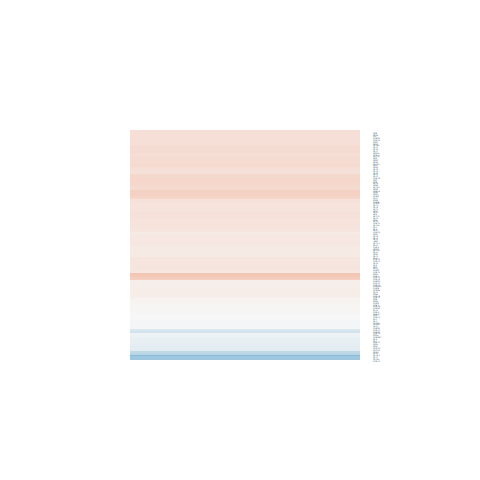

Source data for this figure (header and first rows):
logFC, AveExpr, t, P.Value, adj.P.Val, B
0.09461, 5.312, 0.5866, 0.5675, 0.9258, -5.39
-0.02783, 5.894, -0.1423, 0.889, 0.9856, -5.599
0.1362, 6.886, 0.8363, 0.418, 0.8967, -5.365
0.3681, 4.213, 1.967, 0.07086, 0.8176, -3.989
0.2333, 8.963, 1.986, 0.06847, 0.8117, -4.151
-0.003885, 8.91, -0.01914, 0.985, 0.9977, -5.823
-0.02634, 2.256, -0.1037, 0.919, 0.9882, -5.153
0.01337, 4.511, 0.07742, 0.9395, 0.9914, -5.457
0.2578, 8.964, 2.287, 0.0395, 0.7651, -3.695
0.1694, 3.479, 0.8372, 0.4175, 0.8967, -5.046
0.02181, 3.562, 0.1007, 0.9214, 0.9882, -5.321
0.1642, 8.82, 1.361, 0.1965, 0.8477, -4.971
0.1619, 4.298, 0.8746, 0.3976, 0.895, -5.103
0.1245, 7.589, 0.981, 0.3444, 0.8828, -5.293
-0.2717, 5.467, -1.52, 0.1524, 0.8278, -4.591
-0.1425, 2.542, -0.4742, 0.6432, 0.9431, -5.09
0.04721, 6.496, 0.3578, 0.7262, 0.9568, -5.595
-0.02672, 5.311, -0.1438, 0.8879, 0.9856, -5.526
0.1865, 8.543, 1.607, 0.1321, 0.8215, -4.657
0.08755, 2.97, 0.4049, 0.6921, 0.9498, -5.206
0.2009, 9.734, 1.759, 0.102, 0.8204, -4.508
0.1727, 8.694, 1.448, 0.1712, 0.8419, -4.863
0.1425, 9.282, 1.06, 0.3086, 0.8765, -5.316
0.2, 8.619, 1.474, 0.1643, 0.8379, -4.83
0.0147, 7.226, 0.1036, 0.9191, 0.9882, -5.705
0.1916, 9.428, 1.831, 0.08994, 0.8204, -4.395
0.1041, 7.228, 0.8349, 0.4188, 0.8967, -5.388
-0.1481, 5.133, -0.6544, 0.5242, 0.9173, -5.334
0.1434, 5.622, 0.734, 0.4759, 0.9026, -5.342
0.2348, 9.161, 2.235, 0.04349, 0.776, -3.782
0.1655, 8.44, 1.471, 0.1649, 0.8379, -4.824
0.4395, 1.396, 1.408, 0.1825, 0.8461, -4.468
-0.07608, 3.084, -0.3237, 0.7513, 0.9622, -5.219
0.2182, 7.775, 1.661, 0.1204, 0.8204, -4.55
-0.0571, 8.485, -0.204, 0.8415, 0.9796, -5.782
0.29, 3.466, 1.277, 0.224, 0.8565, -4.708
0.2389, 9.664, 2.432, 0.03018, 0.7602, -3.491
0.1323, 8.751, 0.9564, 0.3563, 0.883, -5.381
0.2563, 9.323, 2.199, 0.04649, 0.782, -3.844
0.07486, 4.477, 0.4672, 0.648, 0.9432, -5.356
-0.4289, 3.239, -2.06, 0.05993, 0.7916, -3.859
0.2484, 9.311, 2.385, 0.03293, 0.7619, -3.554
-0.1115, 3.49, -0.4937, 0.6297, 0.9398, -5.245
0.1785, 8.438, 1.525, 0.1512, 0.8278, -4.757
-0.1976, 4.857, -1.028, 0.3224, 0.8787, -5.043
0.03827, 2.121, 0.1153, 0.91, 0.9866, -5.139
0.0789, 5.013, 0.391, 0.7021, 0.9516, -5.468
0.2696, 4.172, 1.202, 0.2508, 0.8579, -4.838
0.1485, 8.466, 0.9093, 0.3797, 0.89, -5.407
0.395, 4.82, 1.909, 0.07854, 0.8191, -4.091
0.1617, 4.508, 0.9007, 0.3841, 0.89, -5.104
-0.01844, 2.265, -0.07127, 0.9443, 0.9921, -5.156
0.003907, 4.121, 0.01997, 0.9844, 0.9974, -5.393
0.1161, 8.741, 1.105, 0.2891, 0.87, -5.243
-0.09736, 8.121, -0.4683, 0.6473, 0.9431, -5.669
0.2376, 8.95, 2.13, 0.05276, 0.7838, -3.936
-0.0977, 3.849, -0.4683, 0.6473, 0.9431, -5.295
0.1745, 9.365, 1.388, 0.1884, 0.8461, -4.971
0.05297, 8.476, 0.2566, 0.8015, 0.9705, -5.763
0.2902, 6.389, 1.763, 0.1012, 0.8204, -4.351
... 67 more rows
